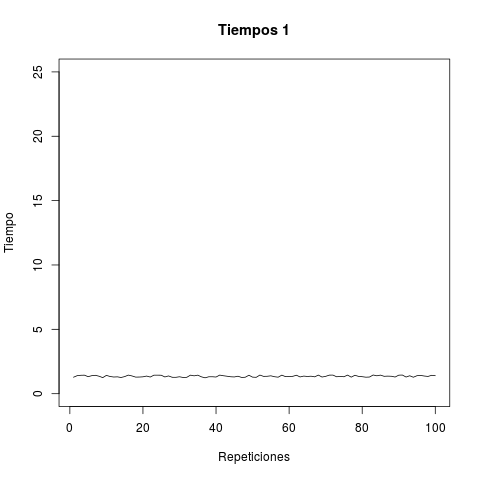

The file beside this chart, header and first rows:
tiempo
1, 1.279
2, 1.399
3, 1.431
4, 1.439
5, 1.322
6, 1.4
7, 1.428
8, 1.356
9, 1.248
10, 1.423
11, 1.336
12, 1.295
13, 1.309
14, 1.259
15, 1.328
16, 1.444
17, 1.379
18, 1.288
19, 1.293
20, 1.31
21, 1.37
22, 1.294
23, 1.438
24, 1.438
25, 1.435
26, 1.3
27, 1.38
28, 1.276
29, 1.272
30, 1.315
31, 1.259
32, 1.273
33, 1.441
34, 1.386
35, 1.44
36, 1.31
37, 1.233
38, 1.313
39, 1.316
40, 1.294
41, 1.445
42, 1.395
43, 1.357
44, 1.315
45, 1.3
46, 1.357
47, 1.262
48, 1.278
49, 1.434
50, 1.286
51, 1.272
52, 1.447
53, 1.346
54, 1.353
55, 1.389
56, 1.318
57, 1.282
58, 1.441
59, 1.326
60, 1.341
... 40 more rows
